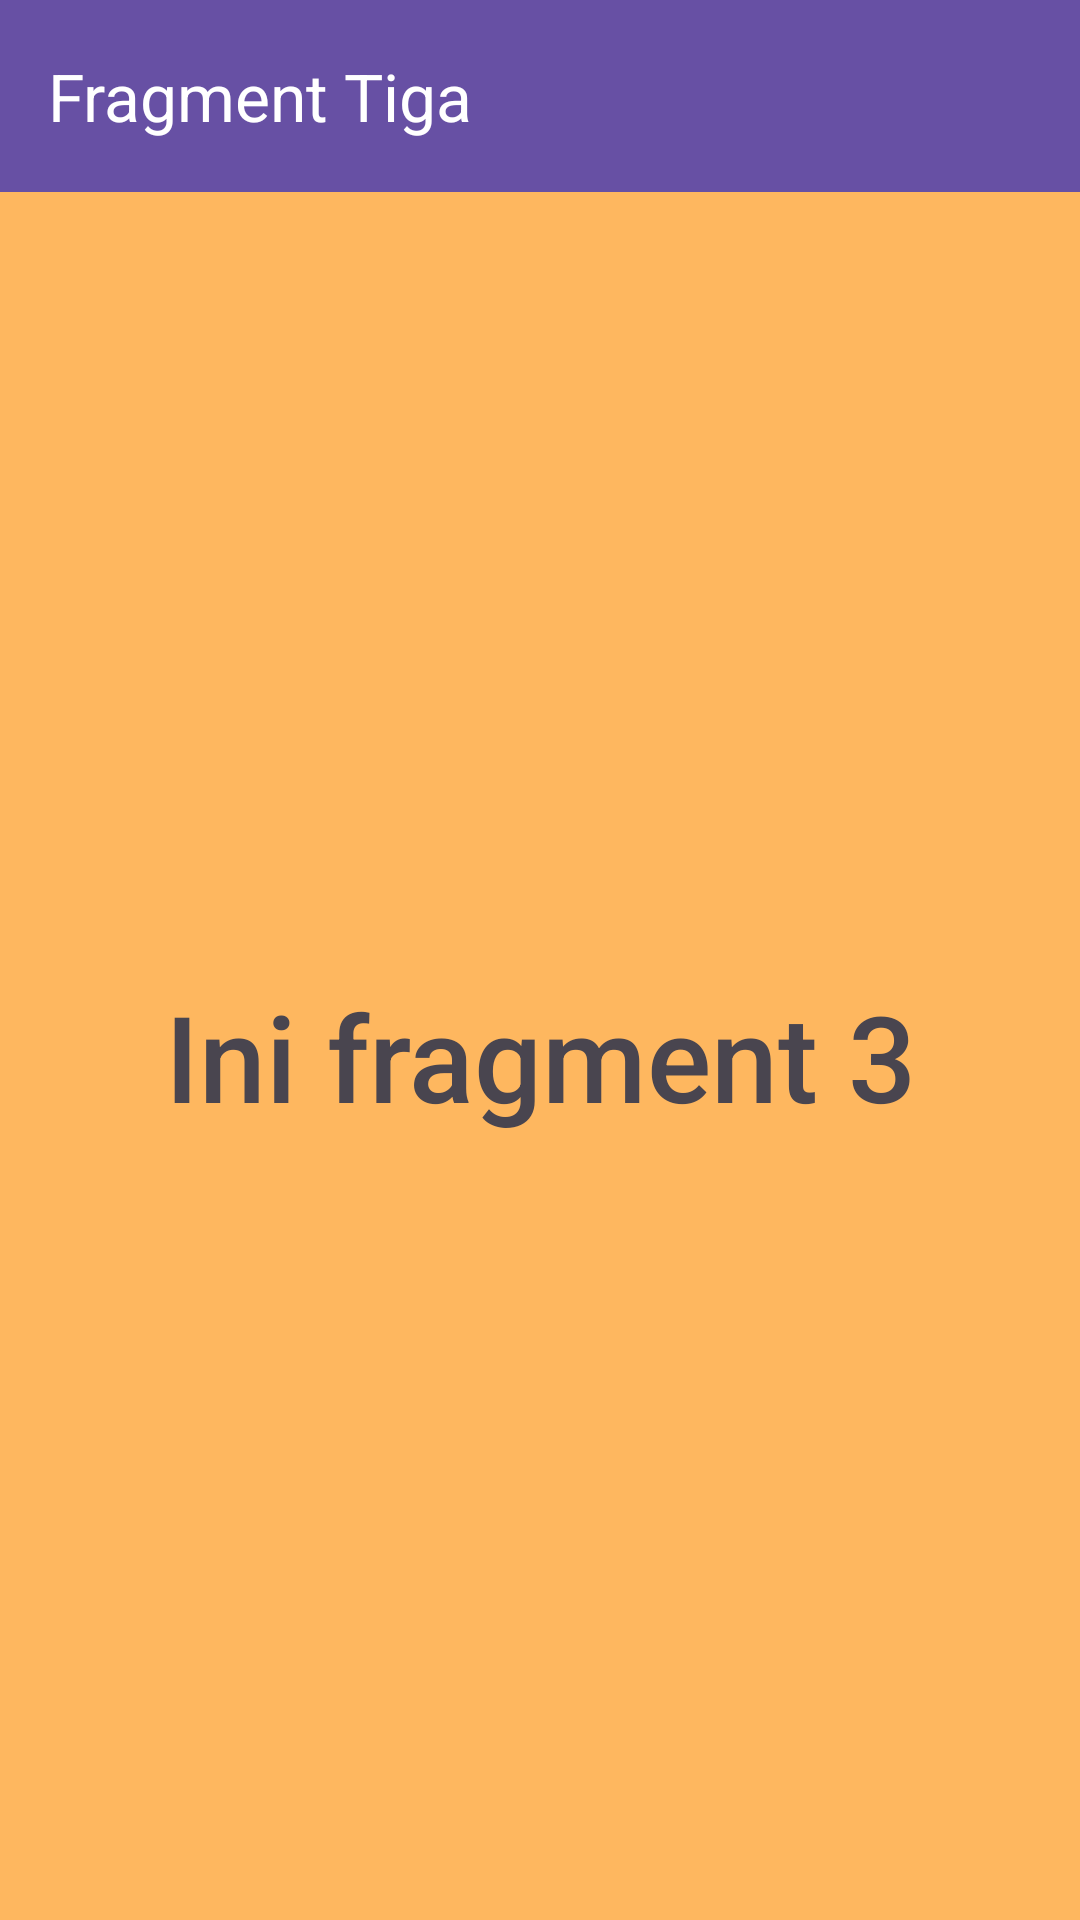

Write the Android layout XML for this screen, with the resource values it uses.
<!-- AndroidManifest.xml: application theme Theme.ArsyadApps -->
<!-- res/layout/fragment_tiga.xml -->
<?xml version="1.0" encoding="utf-8"?>
<androidx.constraintlayout.widget.ConstraintLayout xmlns:android="http://schemas.android.com/apk/res/android"
    xmlns:app="http://schemas.android.com/apk/res-auto"
    xmlns:tools="http://schemas.android.com/tools"
    android:layout_width="match_parent"
    android:layout_height="match_parent"
    android:background="#A0FF9100"
    tools:context=".Home.pertemuan7.TigaFragment">

    <androidx.appcompat.widget.Toolbar
        android:id="@+id/toolbar"
        android:layout_width="match_parent"
        android:layout_height="?attr/actionBarSize"
        android:background="?attr/colorPrimary"
        app:title="Fragment Tiga"
        app:titleTextColor="@android:color/white"
        app:layout_constraintTop_toTopOf="parent" />

    <TextView
        android:layout_width="wrap_content"
        android:layout_height="wrap_content"
        android:fontFamily="sans-serif-medium"
        android:textSize="40sp"
        android:text="Ini fragment 3"
        app:layout_constraintBottom_toBottomOf="parent"
        app:layout_constraintEnd_toEndOf="parent"
        app:layout_constraintStart_toStartOf="parent"
        app:layout_constraintTop_toBottomOf="@id/toolbar" />

</androidx.constraintlayout.widget.ConstraintLayout>
<!-- resources referenced by this layout -->
<resources>
  <style name="Theme.ArsyadApps" parent="Base.Theme.ArsyadApps" />
  <style name="Base.Theme.ArsyadApps" parent="Theme.Material3.DayNight.NoActionBar">
          
          
      </style>
</resources>
